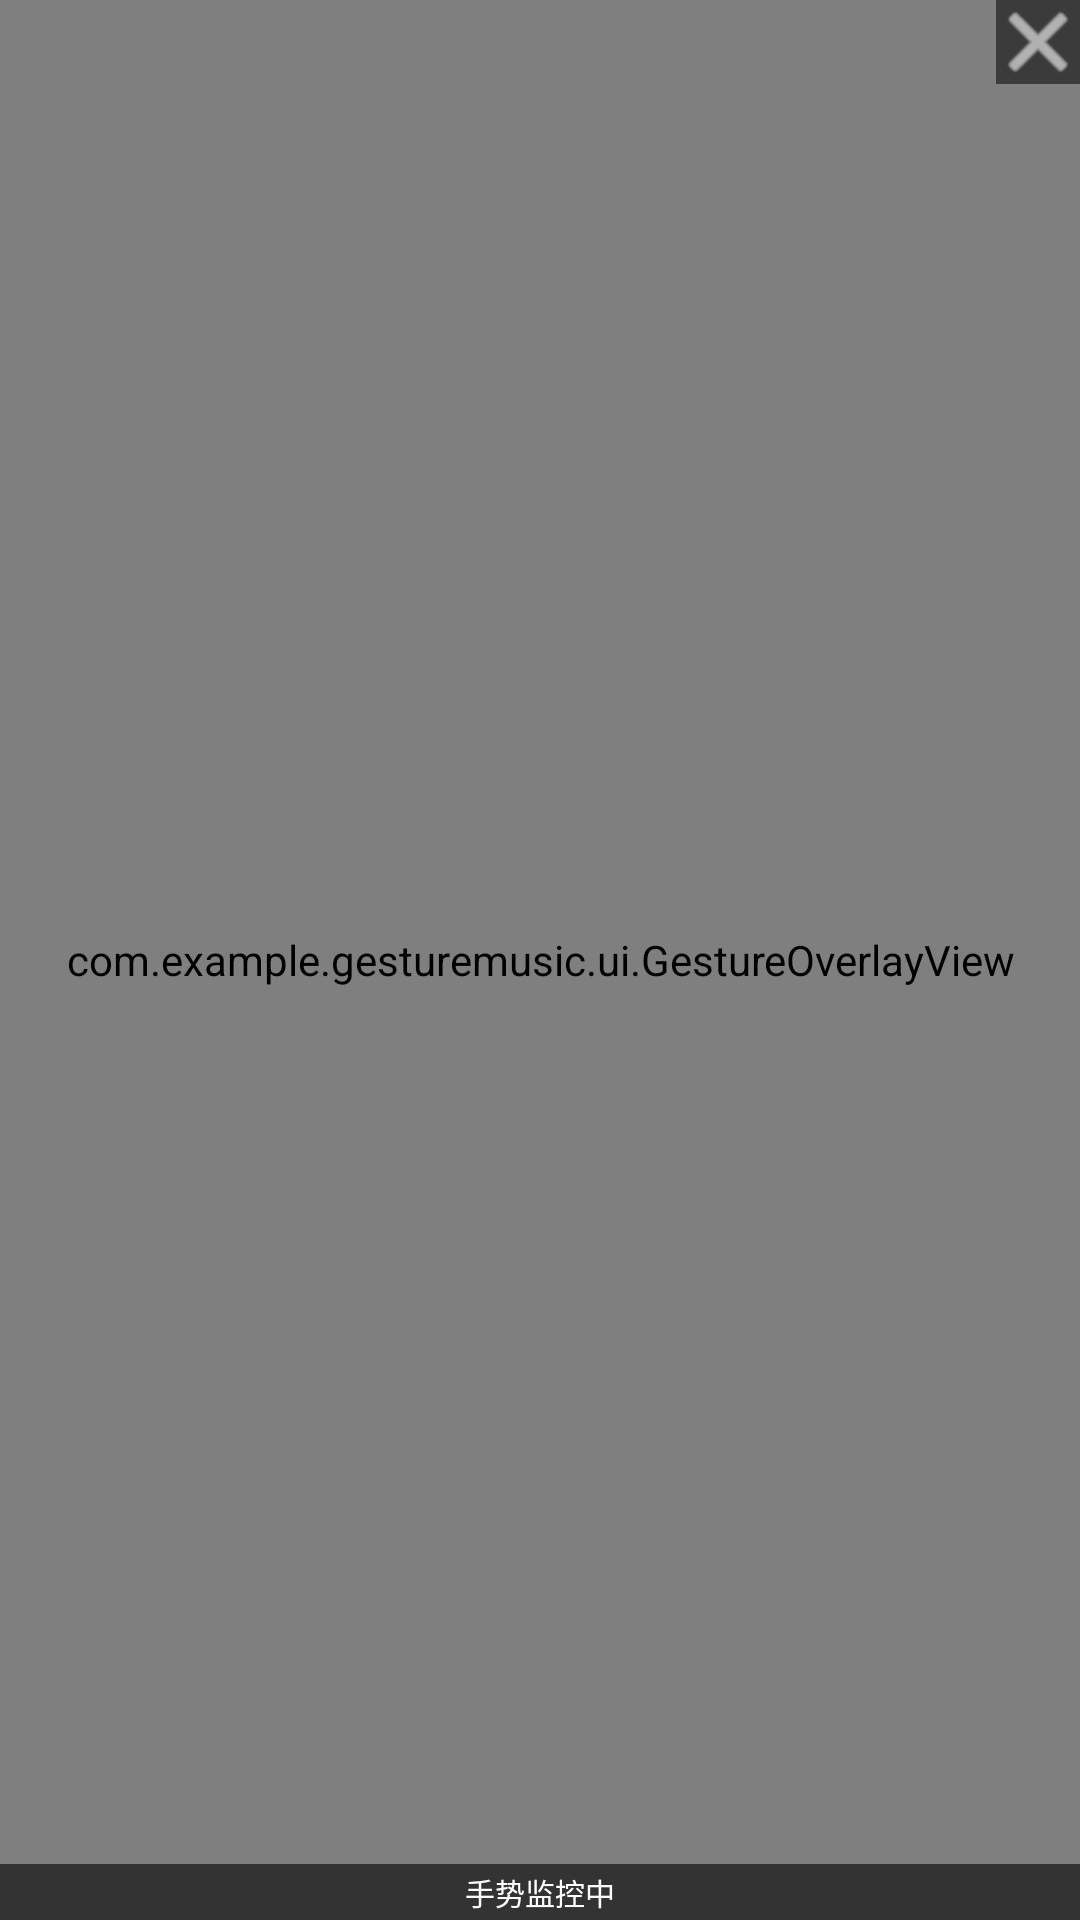

This screen was rendered from an Android layout file. Write that file and the resources it references.
<!-- AndroidManifest.xml: application theme Theme.GestureMusicController -->
<!-- res/layout/floating_camera_layout.xml -->
<?xml version="1.0" encoding="utf-8"?>
<FrameLayout xmlns:android="http://schemas.android.com/apk/res/android"
    xmlns:app="http://schemas.android.com/apk/res-auto"
    android:id="@+id/floatingRootView"
    android:layout_width="120dp"
    android:layout_height="160dp"
    android:background="@drawable/bg_floating_window">

    <androidx.camera.view.PreviewView
        android:id="@+id/floatingPreviewView"
        android:layout_width="match_parent"
        android:layout_height="match_parent"
        app:scaleType="fillCenter" />

    <com.example.gesturemusic.ui.GestureOverlayView
        android:id="@+id/floatingOverlayView"
        android:layout_width="match_parent"
        android:layout_height="match_parent" />

    <TextView
        android:id="@+id/tvFloatingStatus"
        android:layout_width="match_parent"
        android:layout_height="wrap_content"
        android:layout_gravity="bottom"
        android:background="#99000000"
        android:gravity="center"
        android:padding="2dp"
        android:text="手势监控中"
        android:textColor="@color/white"
        android:textSize="10sp" />

    
    <ImageButton
        android:id="@+id/btnCloseFloating"
        android:layout_width="28dp"
        android:layout_height="28dp"
        android:layout_gravity="top|end"
        android:background="#88000000"
        android:contentDescription="关闭悬浮窗"
        android:src="@android:drawable/ic_menu_close_clear_cancel"
        app:tint="@color/white" />

</FrameLayout>
<!-- resources referenced by this layout -->
<resources>
  <color name="white">#FFFFFFFF</color>
  <!-- drawable bg_floating_window (drawable) -->
  <?xml version="1.0" encoding="utf-8"?>
  <shape xmlns:android="http://schemas.android.com/apk/res/android"
      android:shape="rectangle">
      <corners android:radius="12dp" />
      <stroke
          android:width="2dp"
          android:color="@color/teal_200" />
      <solid android:color="@color/black" />
  </shape>
  <style name="Theme.GestureMusicController" parent="Theme.MaterialComponents.DayNight.NoActionBar">
          <item name="colorPrimary">@color/purple_500</item>
          <item name="colorPrimaryVariant">@color/purple_700</item>
          <item name="colorOnPrimary">@color/white</item>
          <item name="colorSecondary">@color/teal_200</item>
          <item name="colorSecondaryVariant">@color/teal_700</item>
          <item name="colorOnSecondary">@color/black</item>
          <item name="android:statusBarColor">@color/dark_bg</item>
          <item name="android:windowBackground">@color/dark_bg</item>
      </style>
  <color name="teal_200">#FF03DAC5</color>
  <color name="black">#FF000000</color>
  <color name="purple_500">#FF6200EE</color>
  <color name="purple_700">#FF3700B3</color>
  <color name="teal_700">#FF018786</color>
  <color name="dark_bg">#121212</color>
</resources>
